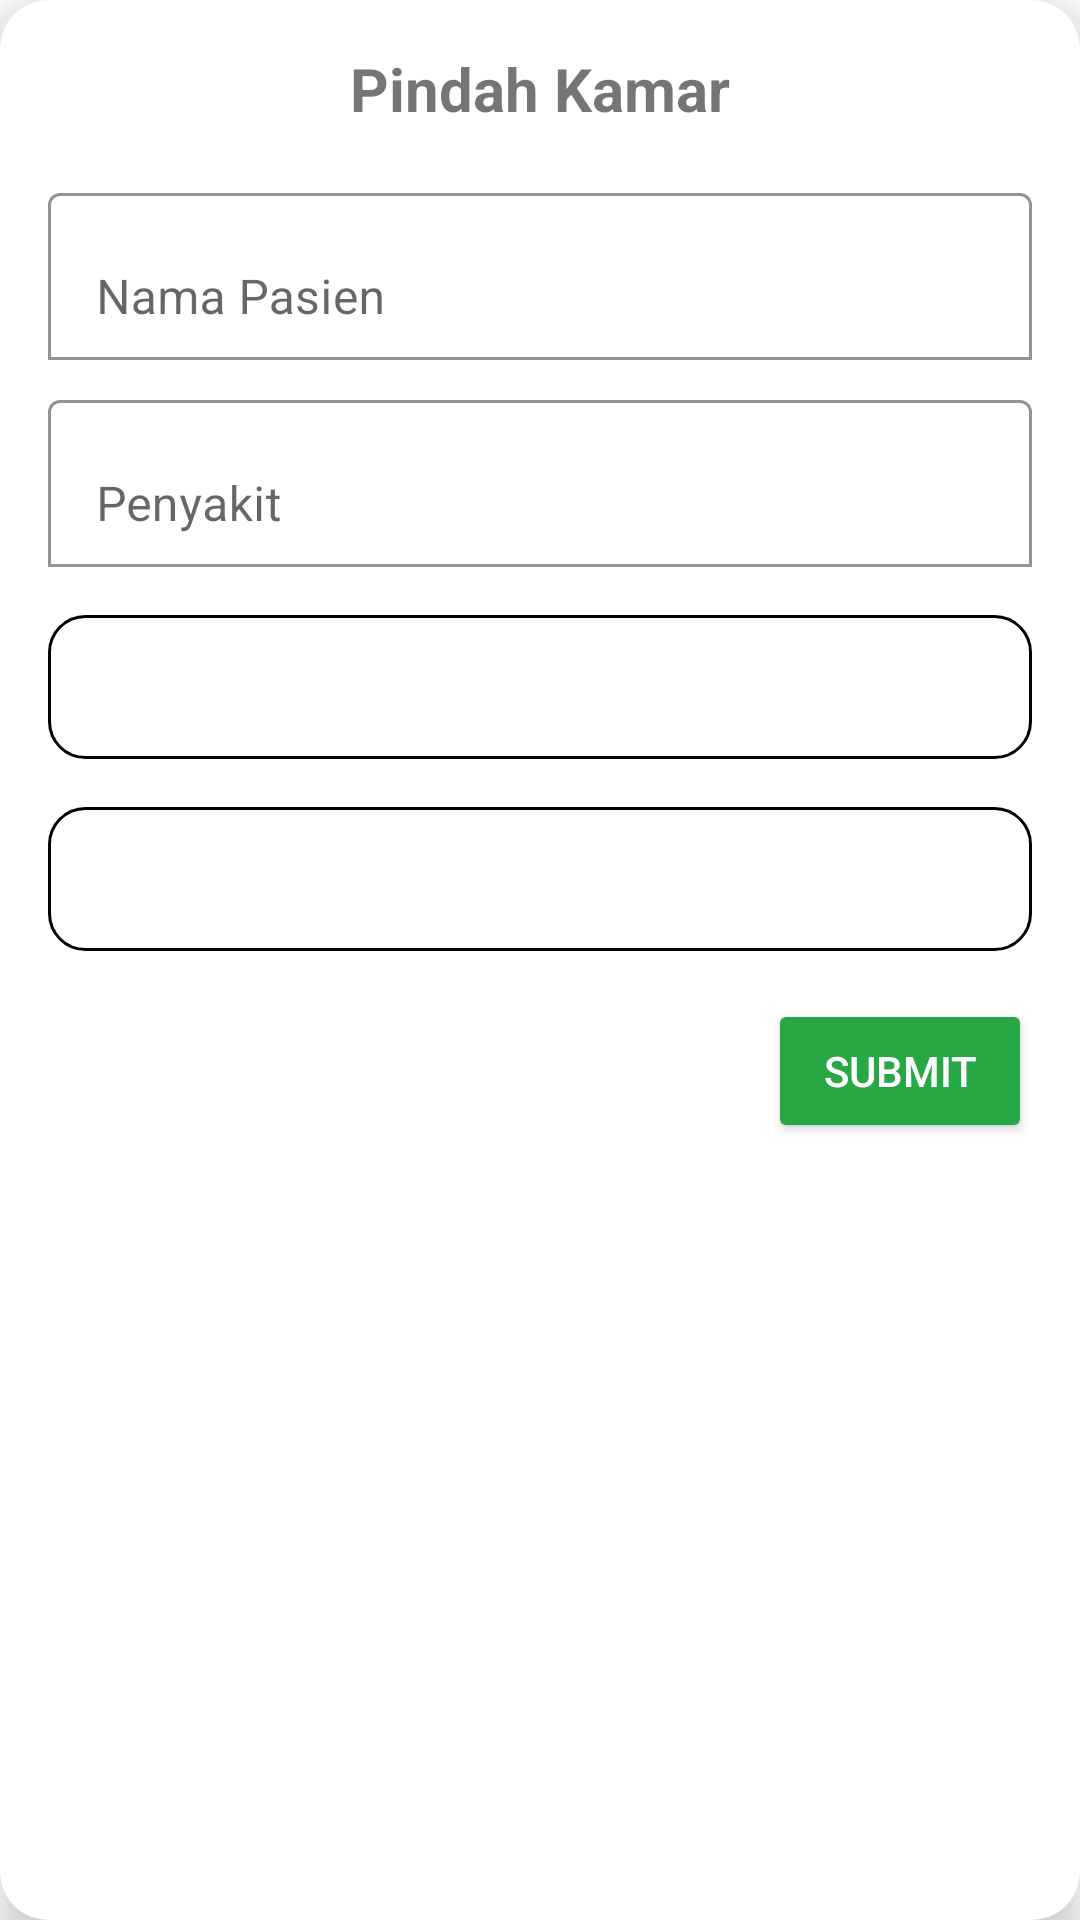

Write the Android layout XML for this screen, with the resource values it uses.
<!-- AndroidManifest.xml: application theme AppTheme -->
<!-- res/layout/fragment_pindah_kamar.xml -->
<?xml version="1.0" encoding="utf-8"?>
<androidx.cardview.widget.CardView
    xmlns:android="http://schemas.android.com/apk/res/android"
    xmlns:app="http://schemas.android.com/apk/res-auto"
    android:layout_width="match_parent"
    android:layout_height="wrap_content"
    android:layout_margin="16dp"
    app:cardCornerRadius="16dp"
    app:cardElevation="8dp">

    <androidx.constraintlayout.widget.ConstraintLayout
        android:layout_width="match_parent"
        android:layout_height="wrap_content"
        android:padding="16dp">

        
        <TextView
            android:id="@+id/titleText"
            android:layout_width="match_parent"
            android:layout_height="wrap_content"
            android:text="Pindah Kamar"
            android:textSize="20sp"
            android:textStyle="bold"
            android:gravity="center"
            android:layout_marginBottom="16dp"
            app:layout_constraintTop_toTopOf="parent"
            app:layout_constraintStart_toStartOf="parent"
            app:layout_constraintEnd_toEndOf="parent" />

        
        <com.google.android.material.textfield.TextInputLayout
            android:id="@+id/namaPasienLayout"
            android:layout_width="match_parent"
            android:layout_height="wrap_content"
            android:layout_marginTop="16dp"
            app:boxBackgroundMode="outline"
            app:cardCornerRadius="16dp"
            app:boxBackgroundColor="@android:color/white"
            app:boxStrokeColor="@color/bg"
            app:hintTextColor="@color/bg"
            app:layout_constraintTop_toBottomOf="@id/titleText">

            <com.google.android.material.textfield.TextInputEditText
                android:id="@+id/editTextNamaPasien"
                android:layout_width="match_parent"
                android:layout_height="wrap_content"
                android:hint="Nama Pasien" />
        </com.google.android.material.textfield.TextInputLayout>

        
        <com.google.android.material.textfield.TextInputLayout
            android:id="@+id/penyakitLayout"
            android:layout_width="match_parent"
            android:layout_height="wrap_content"
            android:layout_marginTop="8dp"
            app:boxBackgroundMode="outline"
            app:cardCornerRadius="16dp"
            app:boxBackgroundColor="@android:color/white"
            app:boxStrokeColor="@color/bg"
            app:hintTextColor="@color/bg"
            app:layout_constraintTop_toBottomOf="@id/namaPasienLayout">

            <com.google.android.material.textfield.TextInputEditText
                android:id="@+id/editTextPenyakit"
                android:layout_width="match_parent"
                android:layout_height="wrap_content"
                android:hint="Penyakit" />
        </com.google.android.material.textfield.TextInputLayout>

        
        <Spinner
            android:id="@+id/spinnerJenisPasien"
            android:layout_width="match_parent"
            android:layout_height="48dp"
            android:layout_marginTop="16dp"
            app:layout_constraintTop_toBottomOf="@id/penyakitLayout"
            android:background="@drawable/spinner_bg" />

        
        <Spinner
            android:id="@+id/spinnerKamar"
            android:layout_width="match_parent"
            android:layout_height="48dp"
            android:layout_marginTop="16dp"
            app:layout_constraintTop_toBottomOf="@id/spinnerJenisPasien"
            android:background="@drawable/spinner_bg" />

        
        <LinearLayout
            android:layout_width="match_parent"
            android:layout_height="wrap_content"
            android:orientation="horizontal"
            android:gravity="end"
            android:layout_marginTop="16dp"
            app:layout_constraintTop_toBottomOf="@id/spinnerKamar">

            <Button
                android:id="@+id/buttonBatal"
                android:layout_width="wrap_content"
                android:layout_height="wrap_content"
                android:text="Batal"
                android:layout_marginEnd="8dp"
                android:backgroundTint="@color/biru"
                android:textColor="@color/white"
                style="@style/Widget.MaterialComponents.Button.TextButton" />

            <Button
                android:id="@+id/buttonSubmit"
                android:layout_width="wrap_content"
                android:layout_height="wrap_content"
                android:backgroundTint="@color/green"
                android:textColor="@color/white"
                android:text="Submit" />
        </LinearLayout>

    </androidx.constraintlayout.widget.ConstraintLayout>
</androidx.cardview.widget.CardView>
<!-- resources referenced by this layout -->
<resources>
  <color name="bg">#eee</color>
  <color name="biru">#517597</color>
  <color name="green">#28a745</color>
  <color name="white">#FFFFFFFF</color>
  <!-- drawable spinner_bg (drawable) -->
  <shape xmlns:android="http://schemas.android.com/apk/res/android">
      <solid android:color="@android:color/white" />
      <stroke android:width="1dp" android:color="@color/black" />
      <corners android:radius="12dp" />
  </shape>
  <style name="AppTheme" parent="Theme.MaterialComponents.Light.NoActionBar">
          <item name="colorPrimary">@color/colorPrimary</item>
          <item name="colorPrimaryDark">@color/colorPrimaryDark</item>
          <item name="colorAccent">@color/colorAccent</item>
      </style>
  <color name="black">#FF000000</color>
  <color name="colorPrimary">#FFFFFFFF</color>
  <color name="colorPrimaryDark">#FFFFFFFF</color>
  <color name="colorAccent">#FFFFFFFF</color>
</resources>
